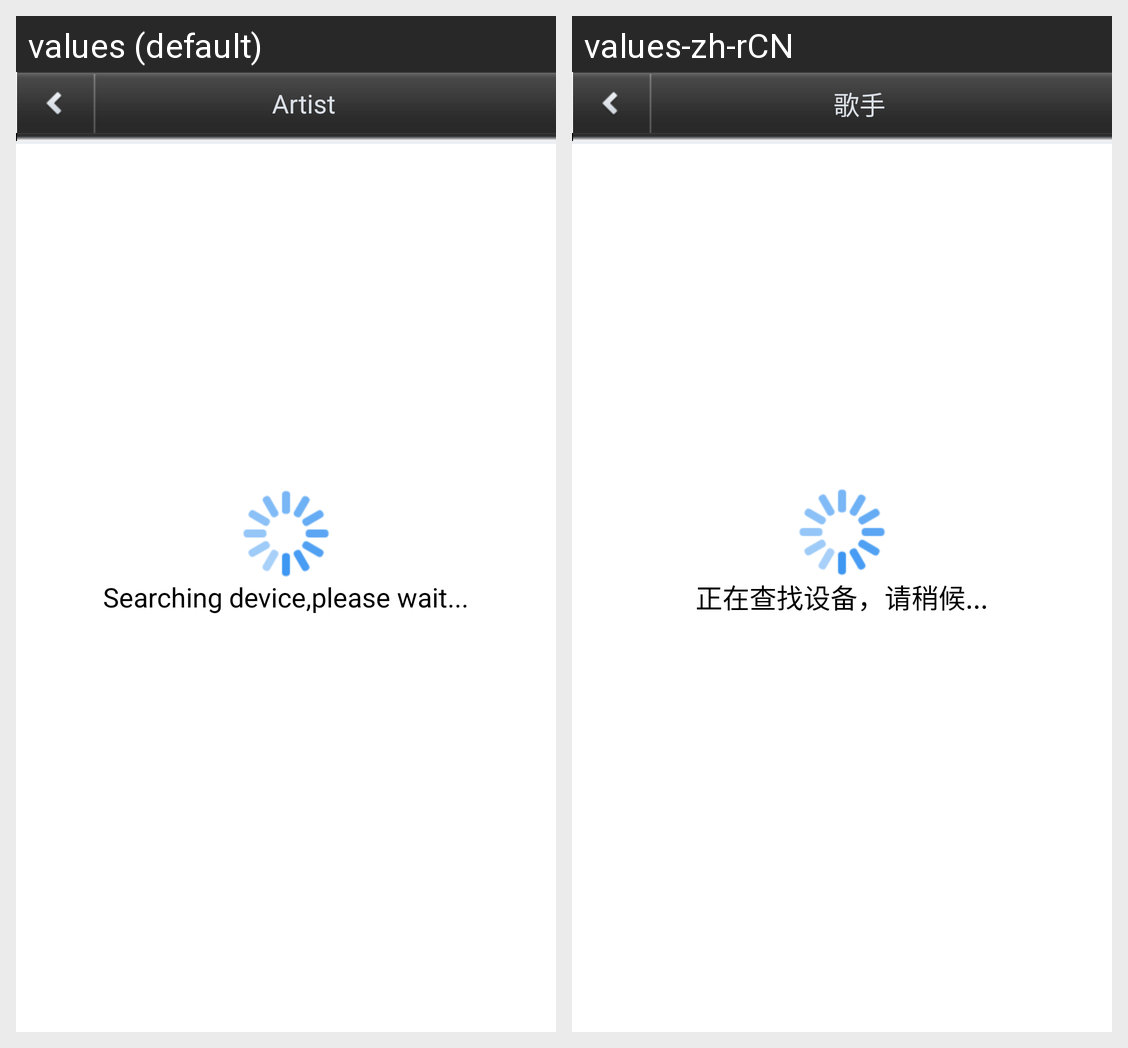

The Android screen above is rendered under two locales of the same app. Produce the string resources it draws, with the default and per-locale values.
Android screen res/layout/local_media.xml rendered under 2 locales, left to right: values (default), values-zh-rCN. Device: Nexus 5 (rendered at 1080×1920; each locale shown at half size, 540×960, under a caption strip naming it); theme android:Theme.Light.NoTitleBar.
Strings drawn on this screen, with the default value and each locale's value (text and hints the layout hard-codes, and strings that could not be matched under every locale, appear in the picture but are not listed):

tab_image
  values: Photo
  values-zh-rCN: 图 片

tab_music
  values: Music
  values-zh-rCN: 音 乐

lable_artist
  values: Artist
  values-zh-rCN: 歌手

scanning_devices
  values: Searching device,please wait...
  values-zh-rCN: 正在查找设备，请稍候...
